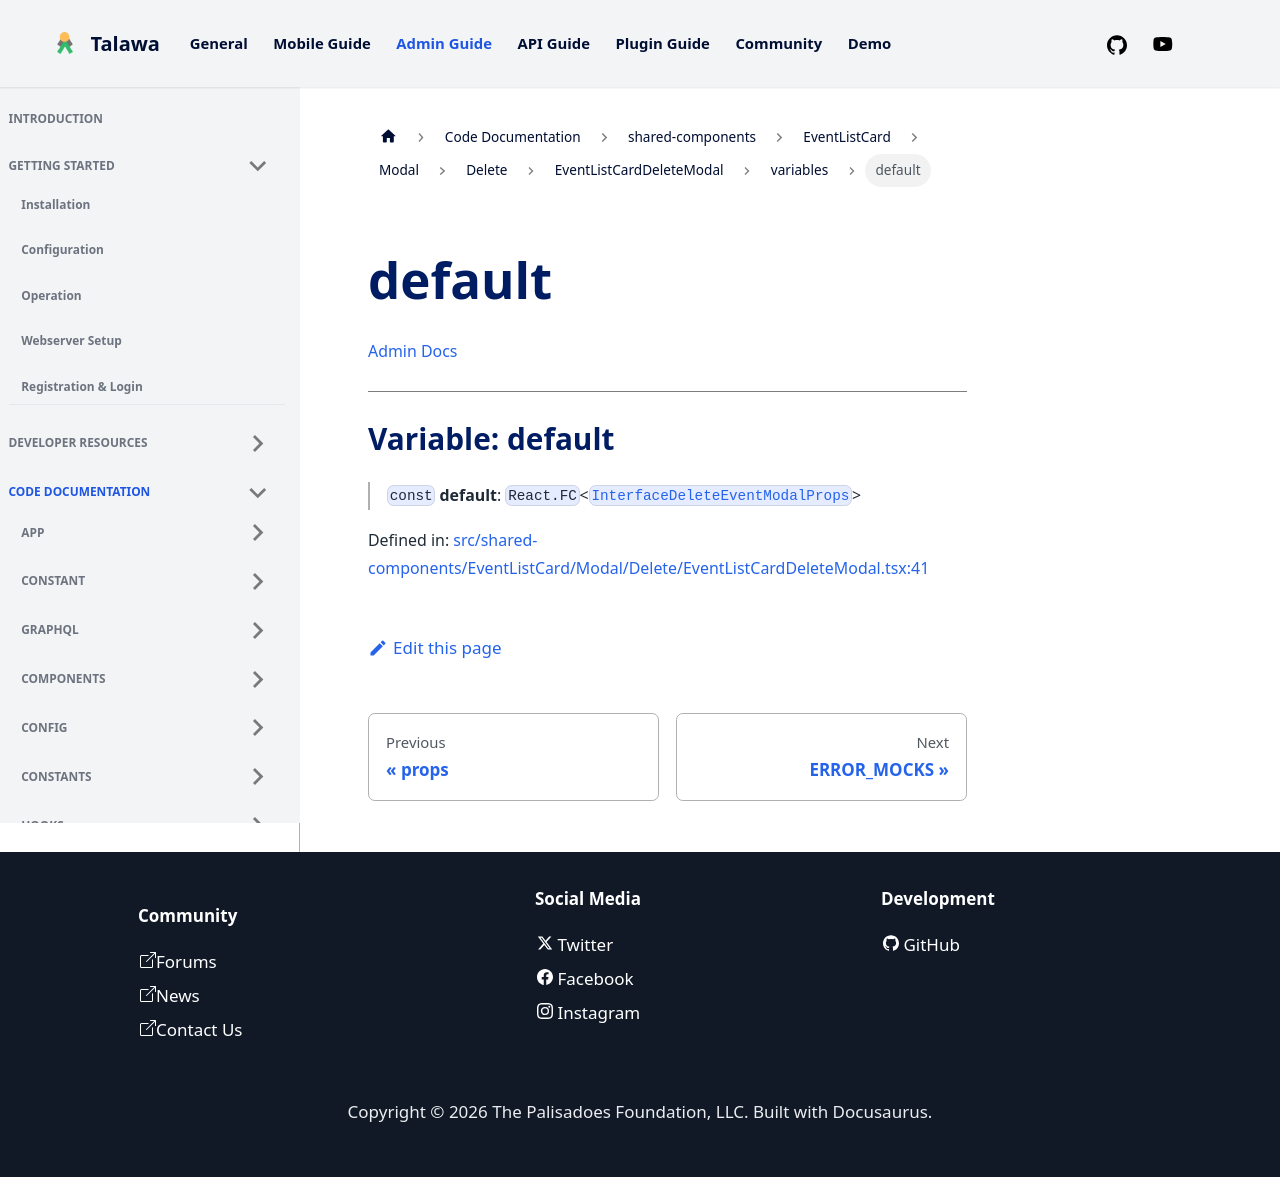

repository: PalisadoesFoundation/talawa-admin · page: docs/auto-docs/shared-components/EventListCard/Modal/Delete/EventListCardDeleteModal/variables/default/index.html · generator: docusaurus

[Admin Docs](/)

***

# Variable: default

> `const` **default**: `React.FC`\<[`InterfaceDeleteEventModalProps`](../../../../../../types/Event/interface/type-aliases/InterfaceDeleteEventModalProps.md)\>

Defined in: [src/shared-components/EventListCard/Modal/Delete/EventListCardDeleteModal.tsx:44](https://github.com/PalisadoesFoundation/talawa-admin/blob/main/src/shared-components/EventListCard/Modal/Delete/EventListCardDeleteModal.tsx#L44)
